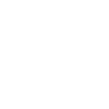
t = 0.00 s
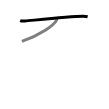
t = 1.50 s
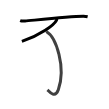
t = 2.75 s
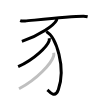
t = 4.25 s
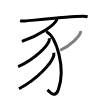
t = 5.50 s
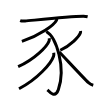
t = 7.00 s

The animated SVG that drew these frames (rendered in a browser with its animation timeline set to each time). Animation: 7 SMIL elements (animate=7); one cycle of 7.00 s.

<svg width="109px" height="109px" viewBox="0 0 px 109px" xmlns="http://www.w3.org/2000/svg" xmlns:xlink="http://www.w3.org/1999/xlink" xml:space="preserve" version="1.1"  baseProfile="full">
<path d="M20.13,20.54c1.26,0.49,3.57,0.6,4.84,0.49C34,20.25,69,16.5,83.21,16.29c2.1-0.03,3.36,0.23,4.42,0.48" style="fill:none;stroke:black;stroke-width:3;opacity:0">
  <animate attributeType="CSS" attributeName="opacity" from="0" to="1" begin="0s" dur="1s" repeatCount="0" fill="freeze" />
</path>
<path d="M56.65,18.18c0.1,0.55,0.21,1.41-0.2,2.2c-2.37,4.63-15.96,14.8-34.57,21.03" style="fill:none;stroke:black;stroke-width:3;opacity:0">
  <animate attributeType="CSS" attributeName="opacity" from="0" to="1" begin="1s" dur="1s" repeatCount="0" fill="freeze" />
</path>
<path d="M46.25,31.5c10,5.5,19.89,36.22,12.08,58.33c-3.33,9.42-9.64,1.12-10.89,0.06" style="fill:none;stroke:black;stroke-width:3;opacity:0">
  <animate attributeType="CSS" attributeName="opacity" from="0" to="1" begin="2s" dur="1s" repeatCount="0" fill="freeze" />
</path>
<path d="M49.25,38.25c0.09,0.67,0.18,1.73-0.17,2.69c-2.12,5.67-14.29,18.1-30.94,25.72" style="fill:none;stroke:black;stroke-width:3;opacity:0">
  <animate attributeType="CSS" attributeName="opacity" from="0" to="1" begin="3s" dur="1s" repeatCount="0" fill="freeze" />
</path>
<path d="M53.75,52.75c0.1,0.85,0.21,2.19-0.2,3.41C51.19,63.34,37.6,79.1,19,88.75" style="fill:none;stroke:black;stroke-width:3;opacity:0">
  <animate attributeType="CSS" attributeName="opacity" from="0" to="1" begin="4s" dur="1s" repeatCount="0" fill="freeze" />
</path>
<path d="M80.54,31c0.06,0.45,0.12,1.17-0.11,1.82c-1.38,3.84-9.32,12.27-20.17,17.43" style="fill:none;stroke:black;stroke-width:3;opacity:0">
  <animate attributeType="CSS" attributeName="opacity" from="0" to="1" begin="5s" dur="1s" repeatCount="0" fill="freeze" />
</path>
<path d="M59.25,52c4.52,4.56,24.33,26.15,29.25,30.64c1.66,1.52,3.09,2.17,4.75,2.61" style="fill:none;stroke:black;stroke-width:3;opacity:0">
  <animate attributeType="CSS" attributeName="opacity" from="0" to="1" begin="6s" dur="1s" repeatCount="0" fill="freeze" />
</path>
</svg>
